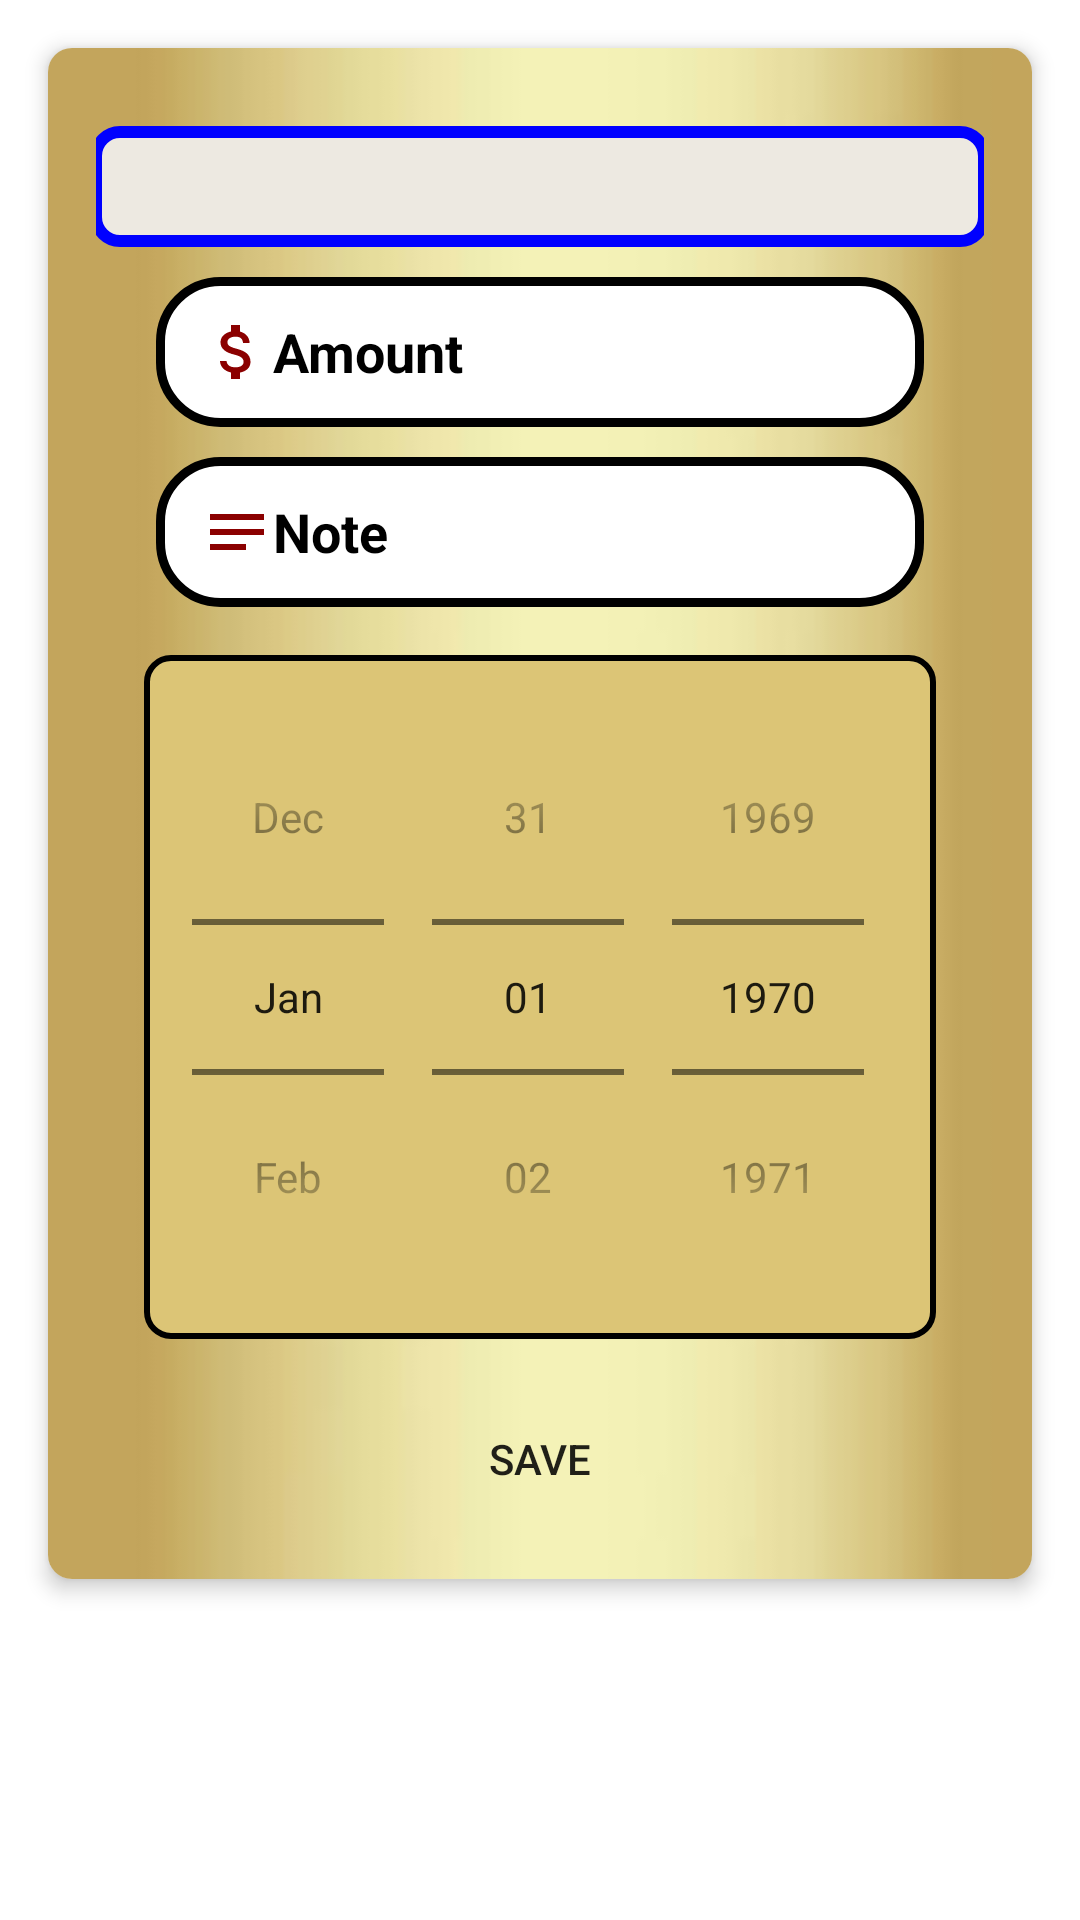

Android layout source for this screen:
<!-- AndroidManifest.xml: application theme Theme.ExpenseTrackerApp -->
<!-- res/layout/fragment_dataentry.xml -->
<?xml version="1.0" encoding="utf-8"?>
<FrameLayout xmlns:android="http://schemas.android.com/apk/res/android"
    xmlns:tools="http://schemas.android.com/tools"
    android:layout_width="match_parent"
    android:layout_height="match_parent"
    tools:context=".Fragment.dataentry"

    >

  <androidx.cardview.widget.CardView
      xmlns:android="http://schemas.android.com/apk/res/android"
      xmlns:app="http://schemas.android.com/apk/res-auto"

      android:layout_width="match_parent"
      android:layout_height="wrap_content"
      android:layout_margin="16dp"
      app:cardCornerRadius="8dp"
      app:cardElevation="4dp"
    >

    <LinearLayout
        android:layout_width="match_parent"
        android:layout_height="wrap_content"
        android:orientation="vertical"
        android:padding="16dp"
        android:background="@drawable/databg"
       >
      <TextView
          android:id="@+id/tv1"
          android:layout_marginTop="10dp"
          android:layout_width="300dp"
          android:layout_gravity="center"
          android:layout_height="wrap_content"
          android:text=""
          android:textSize="30dp"
          android:textColor="#000000"
          android:textStyle="bold|italic"
          android:gravity="center"
          android:background="@drawable/in_textview"/>



      <EditText
          android:id="@+id/editText1"
          android:layout_width="match_parent"
          android:layout_height="50dp"
          android:inputType="number"
          android:hint="Amount"
          android:textStyle="bold"
          android:textColorHint="@color/black"
          android:paddingLeft="15dp"
          android:drawableLeft="@drawable/ic_money"
          android:background="@drawable/edt_background"
          android:layout_marginLeft="20dp"
          android:layout_marginRight="20dp"
          android:textColor="@color/black"
          android:layout_marginTop="10dp"/>
      <EditText
          android:id="@+id/editText2"
          android:layout_width="match_parent"
          android:layout_height="50dp"
          android:hint="Note"
          android:textStyle="bold"
          android:textColorHint="@color/black"
          android:paddingLeft="15dp"
          android:drawableLeft="@drawable/ic_notes"
          android:background="@drawable/edt_background"
          android:layout_marginLeft="20dp"

          android:layout_marginRight="20dp"
          android:textColor="@color/black"
          android:layout_marginTop="10dp"/>




      <DatePicker
          android:id="@+id/date_picker"
          android:layout_gravity="center"
          android:layout_width="wrap_content"
          android:layout_height="wrap_content"
          android:calendarViewShown="false"
          android:datePickerMode="spinner"
          android:spinnersShown="true"
          android:layout_margin="16dp"
          android:textAlignment="center"
          android:textSize="20sp"
          android:textColor="@android:color/black"
          android:background="@drawable/in_date"
          android:padding="8dp" />


      <Button
          android:id="@+id/save"
          android:layout_width="match_parent"
          android:layout_height="wrap_content"
          android:text="Save"
          android:background="@drawable/btn_background"/>
    </LinearLayout>

    <ImageButton
        android:id="@+id/closeButton"
        android:layout_width="wrap_content"
        android:layout_height="wrap_content"
        android:layout_gravity="top|end"
        android:layout_margin="8dp"
        android:background="#DCC576"
        android:src="@drawable/ic_close"/>


  </androidx.cardview.widget.CardView>




</FrameLayout>
<!-- resources referenced by this layout -->
<resources>
  <!-- drawable databg: jpg bitmap (drawable, 1368 bytes) -->
  <!-- drawable edt_background (drawable) -->
  <?xml version="1.0" encoding="utf-8"?>
  <shape xmlns:android="http://schemas.android.com/apk/res/android">
      <corners android:radius="20dp"/>
      <solid android:color="@color/white"/>
      <stroke android:color="@color/black" android:width="3dp"/>
  </shape>
  <!-- drawable ic_money (drawable) -->
  <vector android:height="24dp" android:tint="#8B0000"
      android:viewportHeight="24" android:viewportWidth="24"
      android:width="24dp" xmlns:android="http://schemas.android.com/apk/res/android">
      <path android:fillColor="@android:color/white" android:pathData="M11.8,10.9c-2.27,-0.59 -3,-1.2 -3,-2.15 0,-1.09 1.01,-1.85 2.7,-1.85 1.78,0 2.44,0.85 2.5,2.1h2.21c-0.07,-1.72 -1.12,-3.3 -3.21,-3.81V3h-3v2.16c-1.94,0.42 -3.5,1.68 -3.5,3.61 0,2.31 1.91,3.46 4.7,4.13 2.5,0.6 3,1.48 3,2.41 0,0.69 -0.49,1.79 -2.7,1.79 -2.06,0 -2.87,-0.92 -2.98,-2.1h-2.2c0.12,2.19 1.76,3.42 3.68,3.83V21h3v-2.15c1.95,-0.37 3.5,-1.5 3.5,-3.55 0,-2.84 -2.43,-3.81 -4.7,-4.4z"/>
  </vector>
  <!-- drawable ic_notes (drawable) -->
  <vector android:height="24dp" android:tint="#8B0000"
      android:viewportHeight="24" android:viewportWidth="24"
      android:width="24dp" xmlns:android="http://schemas.android.com/apk/res/android">
      <path android:fillColor="@android:color/white" android:pathData="M3,18h12v-2L3,16v2zM3,6v2h18L21,6L3,6zM3,13h18v-2L3,11v2z"/>
  </vector>
  <!-- drawable in_date (drawable) -->
  <shape xmlns:android="http://schemas.android.com/apk/res/android"
      android:shape="rectangle">
  
      
  
      <solid android:color="#DCC576" />
  
      
      <corners android:radius="8dp" />
  
      
      <stroke
          android:width="2dp"
          android:color="@android:color/black" />
  
  </shape>
  <!-- drawable in_textview (drawable) -->
  <shape xmlns:android="http://schemas.android.com/apk/res/android"
      android:shape="rectangle">
      <solid android:color="#EDE9E1" /> 
      <corners android:radius="8dp" /> 
      <stroke android:width="4dp" android:color="#0000FF" /> 
  </shape>
  <style name="Theme.ExpenseTrackerApp" parent="Theme.MaterialComponents.DayNight.DarkActionBar">
          
          <item name="colorPrimary">@color/purple_500</item>
          <item name="colorPrimaryVariant">@color/purple_700</item>
          <item name="colorOnPrimary">@color/white</item>
  
          
          <item name="colorSecondary">@color/teal_200</item>
          <item name="colorSecondaryVariant">@color/teal_700</item>
          <item name="colorOnSecondary">@color/black</item>
          
          <item name="android:statusBarColor">?attr/colorPrimaryVariant</item>
          
      </style>
  <!-- not gathered from this repository: default colours our renderer supplied (Android Studio template values) -->
  <color name="purple_500">#FF6200EE</color>
  <color name="purple_700">#FF3700B3</color>
  <color name="teal_200">#FF03DAC5</color>
  <color name="teal_700">#FF018786</color>
  <color name="black">#FF000000</color>
  <color name="white">#FFFFFFFF</color>
</resources>
